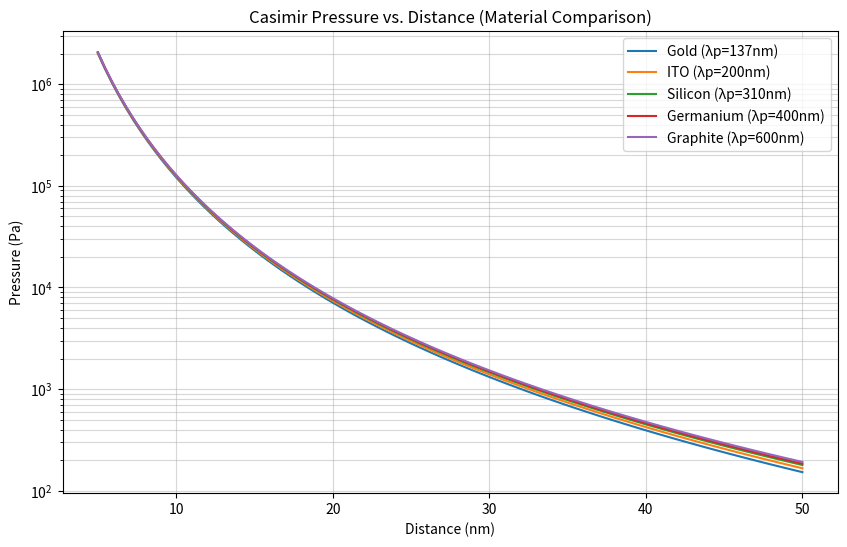

Recreate this plot in Python.
import numpy as np
import matplotlib.pyplot as plt

def calculate_casimir_pressure(dist_nm, lambda_p):
    """Calculates Casimir pressure based on plasma wavelength."""
    c = 3e8
    hbar = 1.054e-34
    dist_m = dist_nm * 1e-9
    # Simplified Lifshitz-type approximation for research
    pressure = (hbar * c * np.pi**2) / (240 * dist_m**4) * (lambda_p / (lambda_p + dist_m))
    return pressure

def main():
    print("--- Track A: Casimir Material Analysis ---")
    distances = np.linspace(5, 50, 100)
    
    # Expanded Material Library
    materials = {
        'Gold': 137e-9,
        'ITO': 200e-9,
        'Silicon': 310e-9,
        'Germanium': 400e-9,
        'Graphite': 600e-9
    }
    
    plt.figure(figsize=(10, 6))
    for name, lp in materials.items():
        pressures = [calculate_casimir_pressure(d, lp) for d in distances]
        plt.plot(distances, pressures, label=f"{name} (λp={lp*1e9:.0f}nm)")
        print(f"✅ Simulated {name} lattice profile.")

    plt.yscale('log')
    plt.xlabel('Distance (nm)')
    plt.ylabel('Pressure (Pa)')
    plt.title('Casimir Pressure vs. Distance (Material Comparison)')
    plt.legend()
    plt.grid(True, which="both", ls="-", alpha=0.5)
    
    plt.savefig('casimir_comparison.png')
    print("\n[SUCCESS] Plot saved as casimir_comparison.png")

if __name__ == "__main__":
    main()
